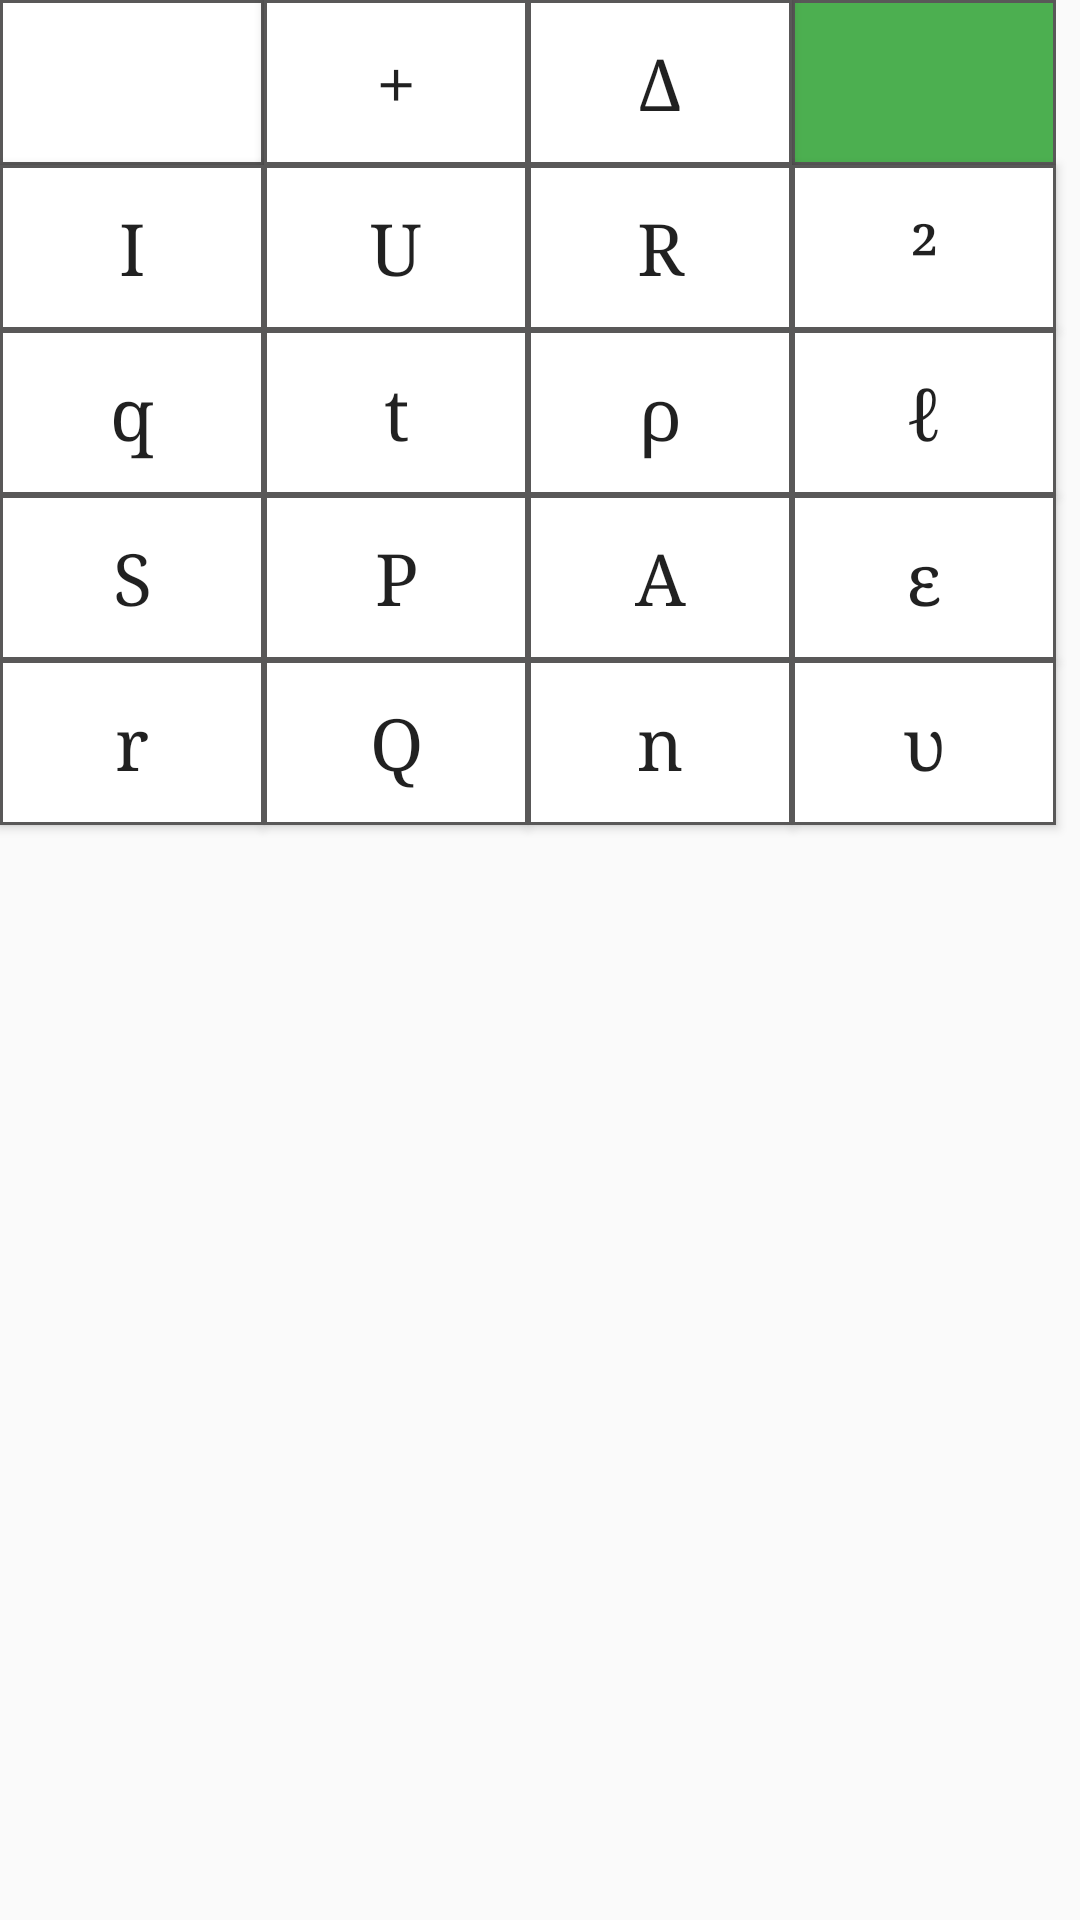

The Android layout XML behind this screen, and the referenced resources:
<!-- AndroidManifest.xml: application theme AppTheme -->
<!-- res/layout/fragment_keyboard_constant_current.xml -->
<GridLayout xmlns:android="http://schemas.android.com/apk/res/android"
    xmlns:tools="http://schemas.android.com/tools"
    android:layout_width="match_parent"
    android:layout_height="match_parent"
    xmlns:app="http://schemas.android.com/apk/res-auto"
    tools:context="com.zelyder.physics.Fragments.KeyboardConstantCurrent">

    <ImageButton
        android:id="@+id/btnConstantCurrentDelete"
        android:layout_width="88dp"
        android:layout_height="55dp"
        android:layout_column="0"
        android:layout_row="0"
        android:background="@drawable/ripple_button"
        app:srcCompat="@drawable/ic_delete"
        android:contentDescription="@string/descriptionBtnDelete"/>
    <Button
        android:id="@+id/btnConstantCurrentPlus"
        android:layout_width="88dp"
        android:layout_height="55dp"
        android:layout_column="1"
        android:layout_row="0"
        android:background="@drawable/ripple_button"
        android:fontFamily="serif"
        android:text="@string/plus"
        android:textAllCaps="false"
        android:textSize="24sp" />
    <Button
        android:id="@+id/btnConstantCurrentDelta"
        android:layout_width="88dp"
        android:layout_height="55dp"
        android:layout_column="2"
        android:layout_row="0"
        android:background="@drawable/ripple_button"
        android:fontFamily="serif"
        android:text="@string/delta"
        android:textAllCaps="false"
        android:textSize="24sp" />
    <ImageButton
        android:id="@+id/btnConstantCurrentOk"
        android:layout_width="88dp"
        android:layout_height="55dp"
        android:layout_column="3"
        android:layout_row="0"
        android:background="@drawable/ripple_ok_button"
        app:srcCompat="@drawable/ic_check_black_24dp"
        android:contentDescription="@string/descriptionBtnOk"/>
    <Button
        android:id="@+id/btnConstantCurrentAmperage"
        android:layout_width="88dp"
        android:layout_height="55dp"
        android:layout_column="0"
        android:layout_row="1"
        android:background="@drawable/ripple_button"
        android:fontFamily="serif"
        android:text="@string/amperage"
        android:textAllCaps="false"
        android:textSize="24sp" />
    <Button
        android:id="@+id/btnConstantCurrentVoltage"
        android:layout_width="88dp"
        android:layout_height="55dp"
        android:layout_column="1"
        android:layout_row="1"
        android:background="@drawable/ripple_button"
        android:fontFamily="serif"
        android:text="@string/internal_energy"
        android:textAllCaps="false"
        android:textSize="24sp" />
    <Button
        android:id="@+id/btnConstantCurrentResistance"
        android:layout_width="88dp"
        android:layout_height="55dp"
        android:layout_column="2"
        android:layout_row="1"
        android:background="@drawable/ripple_button"
        android:fontFamily="serif"
        android:text="@string/R"
        android:textAllCaps="false"
        android:textSize="24sp" />
    <Button
        android:id="@+id/btnConstantCurrentSquare"
        android:layout_width="88dp"
        android:layout_height="55dp"
        android:layout_column="3"
        android:layout_row="1"
        android:background="@drawable/ripple_button"
        android:fontFamily="serif"
        android:text="@string/square"
        android:textAllCaps="false"
        android:textSize="24sp" />
    <Button
        android:id="@+id/btnConstantCurrentCharge"
        android:layout_width="88dp"
        android:layout_height="55dp"
        android:layout_column="0"
        android:layout_row="2"
        android:background="@drawable/ripple_button"
        android:fontFamily="serif"
        android:text="@string/charge"
        android:textAllCaps="false"
        android:textSize="24sp" />
    <Button
        android:id="@+id/btnConstantCurrentTime"
        android:layout_width="88dp"
        android:layout_height="55dp"
        android:layout_column="1"
        android:layout_row="2"
        android:background="@drawable/ripple_button"
        android:fontFamily="serif"
        android:text="@string/time"
        android:textAllCaps="false"
        android:textSize="24sp" />
    <Button
        android:id="@+id/btnConstantCurrentDensity"
        android:layout_width="88dp"
        android:layout_height="55dp"
        android:layout_column="2"
        android:layout_row="2"
        android:background="@drawable/ripple_button"
        android:fontFamily="serif"
        android:text="@string/density"
        android:textAllCaps="false"
        android:textSize="24sp" />
    <Button
        android:id="@+id/btnConstantCurrentLength"
        android:layout_width="88dp"
        android:layout_height="55dp"
        android:layout_column="3"
        android:layout_row="2"
        android:background="@drawable/ripple_button"
        android:fontFamily="serif"
        android:text="@string/length"
        android:textAllCaps="false"
        android:textSize="24sp" />
    <Button
        android:id="@+id/btnConstantCurrentArea"
        android:layout_width="88dp"
        android:layout_height="55dp"
        android:layout_column="0"
        android:layout_row="3"
        android:background="@drawable/ripple_button"
        android:fontFamily="serif"
        android:text="@string/distance"
        android:textAllCaps="false"
        android:textSize="24sp" />
    <Button
        android:id="@+id/btnConstantCurrentPower"
        android:layout_width="88dp"
        android:layout_height="55dp"
        android:layout_column="1"
        android:layout_row="3"
        android:background="@drawable/ripple_button"
        android:fontFamily="serif"
        android:text="@string/power"
        android:textAllCaps="false"
        android:textSize="24sp" />
    <Button
        android:id="@+id/btnConstantCurrentWork"
        android:layout_width="88dp"
        android:layout_height="55dp"
        android:layout_column="2"
        android:layout_row="3"
        android:background="@drawable/ripple_button"
        android:fontFamily="serif"
        android:text="@string/work"
        android:textAllCaps="false"
        android:textSize="24sp" />
    <Button
        android:id="@+id/btnConstantCurrentEpsilon"
        android:layout_width="88dp"
        android:layout_height="55dp"
        android:layout_column="3"
        android:layout_row="3"
        android:background="@drawable/ripple_button"
        android:fontFamily="serif"
        android:text="@string/epsilon"
        android:textAllCaps="false"
        android:textSize="24sp" />
    <Button
        android:id="@+id/btnConstantCurrentSourceResistance"
        android:layout_width="88dp"
        android:layout_height="55dp"
        android:layout_column="0"
        android:layout_row="4"
        android:background="@drawable/ripple_button"
        android:fontFamily="serif"
        android:text="@string/radius"
        android:textAllCaps="false"
        android:textSize="24sp" />
    <Button
        android:id="@+id/btnConstantCurrentHeat"
        android:layout_width="88dp"
        android:layout_height="55dp"
        android:layout_column="1"
        android:layout_row="4"
        android:background="@drawable/ripple_button"
        android:fontFamily="serif"
        android:text="@string/heat"
        android:textAllCaps="false"
        android:textSize="24sp" />
    <Button
        android:id="@+id/btnConstantCurrentConcentration"
        android:layout_width="88dp"
        android:layout_height="55dp"
        android:layout_column="2"
        android:layout_row="4"
        android:background="@drawable/ripple_button"
        android:fontFamily="serif"
        android:text="@string/concentration"
        android:textAllCaps="false"
        android:textSize="24sp" />
    <Button
        android:id="@+id/btnConstantCurrentSpeed"
        android:layout_width="88dp"
        android:layout_height="55dp"
        android:layout_column="3"
        android:layout_row="4"
        android:background="@drawable/ripple_button"
        android:fontFamily="serif"
        android:text="@string/speed"
        android:textAllCaps="false"
        android:textSize="24sp" />


</GridLayout>
<!-- resources referenced by this layout -->
<resources>
  <!-- drawable ripple_button (drawable) -->
  <?xml version="1.0" encoding="utf-8"?>
  <selector xmlns:android="http://schemas.android.com/apk/res/android">
  
      <item android:state_pressed="false" >
          <shape android:shape="rectangle">
              <solid android:color="#00ffffff"/>
              <stroke
                  android:color="#595858"
                  android:width="1dp"/>
              <padding
                  android:top="10dp"
                  android:right="10dp"
                  android:bottom="10dp"
                  android:left="10dp"/>
          </shape>
      </item>
  
      <item android:state_pressed="true" >
          <shape android:shape="rectangle">
              <solid android:color="#BDBDBD"/>
              <stroke
                  android:color="#595858"
                  android:width="1dp"/>
              <padding
                  android:top="10dp"
                  android:right="10dp"
                  android:bottom="10dp"
                  android:left="10dp"/>
          </shape>
      </item>
  
  </selector>
  <string name="R" translatable="false">R</string>
  <string name="amperage" translatable="false">I</string>
  <string name="charge" translatable="false">q</string>
  <string name="concentration" translatable="false">n</string>
  <string name="delta" translatable="false">Δ</string>
  <string name="density" translatable="false">ρ</string>
  <string name="descriptionBtnDelete">Стирает один символ</string>
  <string name="descriptionBtnOk">Праверяет правильность формулы</string>
  <string name="distance" translatable="false">S</string>
  <string name="epsilon" translatable="false">ε</string>
  <string name="heat" translatable="false">Q</string>
  <string name="internal_energy" translatable="false">U</string>
  <string name="length" translatable="false">ℓ</string>
  <string name="plus" translatable="false">+</string>
  <string name="power" translatable="false">P</string>
  <string name="radius" translatable="false">r</string>
  <string name="speed" translatable="false">υ</string>
  <string name="square" translatable="false">²</string>
  <string name="time" translatable="false">t</string>
  <string name="work" translatable="false">A</string>
  <style name="AppTheme" parent="Theme.AppCompat.Light.DarkActionBar">
          
          <item name="colorPrimary">@color/colorPrimary</item>
          <item name="colorPrimaryDark">@color/colorPrimaryDark</item>
          <item name="colorAccent">@color/colorAccent</item>
          <item name="backgroundColor">@color/colorBackgroundDay</item>
          <item name="cardBackground">@color/colorCardBackgroundDay</item>
          <item name="android:popupMenuStyle">@style/AppTheme.PopupOverlay</item>
          <item name="textColor">@color/colorTextDay</item>
          <item name="tintColor">@color/colorTintDay</item>
          <item name="buttonColor">@color/colorButtonDay</item>
      </style>
  <color name="colorPrimary">#03A9F4</color>
  <color name="colorPrimaryDark">#0288D1</color>
  <color name="colorAccent">#448AFF</color>
  <color name="colorBackgroundDay">#EEEEEE</color>
  <color name="colorCardBackgroundDay">#FFFFFF</color>
  <style name="AppTheme.PopupOverlay" parent="ThemeOverlay.AppCompat.Light">
              <item name="android:popupBackground">@color/colorBackgroundDay</item>
              <item name="android:textColor">@color/colorTextDay</item>
          </style>
  <color name="colorTextDay">#000000</color>
  <color name="colorTintDay">#858585</color>
  <color name="colorButtonDay">#FFFFFF</color>
</resources>
